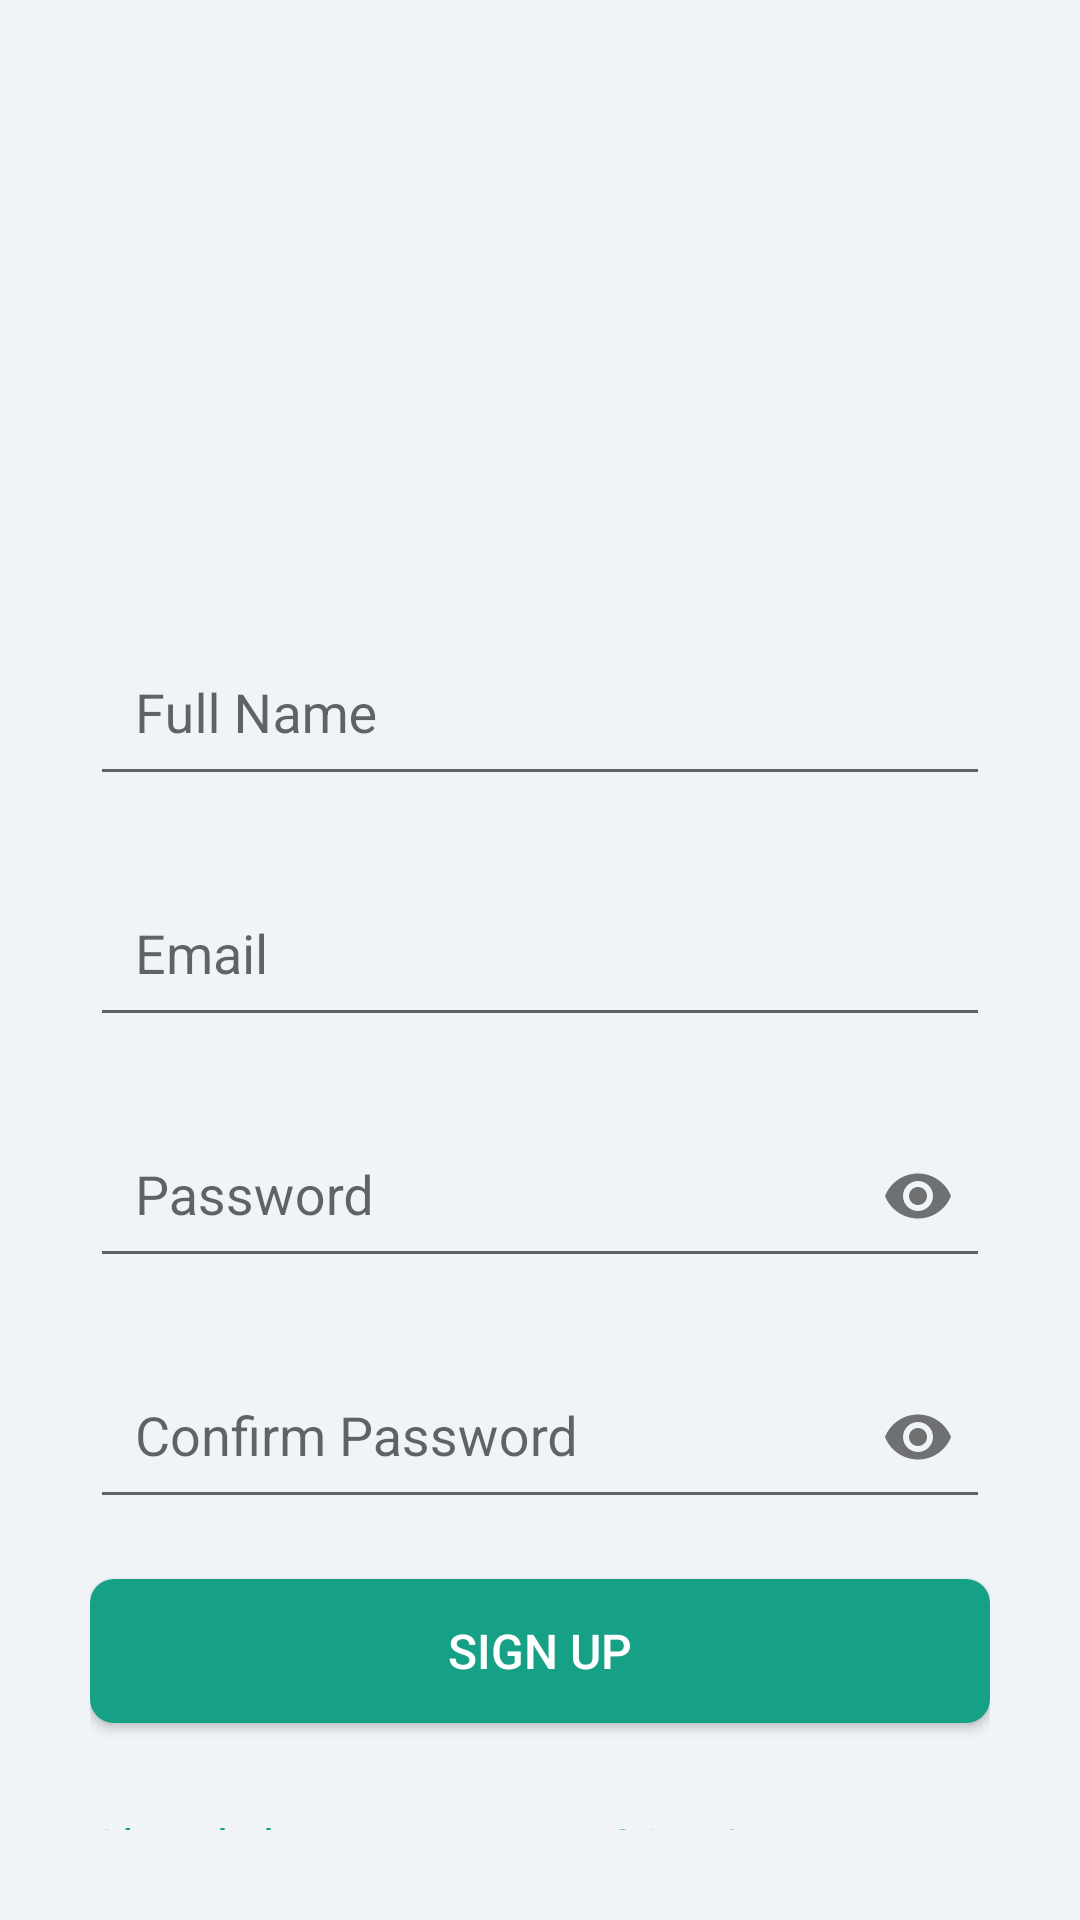

Android layout source for this screen:
<!-- AndroidManifest.xml: application theme Theme.JavaCP -->
<!-- res/layout/activity_sign_up.xml -->
<?xml version="1.0" encoding="utf-8"?>
<LinearLayout xmlns:android="http://schemas.android.com/apk/res/android"
    xmlns:app="http://schemas.android.com/apk/res-auto"
    xmlns:tools="http://schemas.android.com/tools"
    xmlns:material="http://schemas.android.com/apk/res-auto"
    android:id="@+id/SignupLayout"
    android:orientation="vertical"
    android:gravity="center_vertical"
    android:layout_width="match_parent"
    android:layout_height="match_parent"
    android:padding="30dp"
    android:background="@color/backgroundColor"
    tools:context=".SignUpActivity">

    <ImageView
        android:layout_width="wrap_content"
        android:layout_height="140sp"
        android:src="@drawable/signup"
        android:layout_marginBottom="30dp"
        android:gravity="center"/>

    
    <com.google.android.material.textfield.TextInputLayout
        android:id="@+id/fullNameLayout"
        android:layout_width="match_parent"
        android:layout_height="wrap_content"
        app:hintAnimationEnabled="false"
        android:layout_marginBottom="15dp">

        <com.google.android.material.textfield.TextInputEditText
            android:id="@+id/fullName"
            android:layout_width="match_parent"
            android:layout_height="wrap_content"
            android:hint="Full Name"
            android:inputType="textPersonName"
            android:padding="15dp"
            android:textColor="@color/primaryTextColor"
            android:textColorHint="@color/hintTextColor"
            android:layout_gravity="center"/>
    </com.google.android.material.textfield.TextInputLayout>

    
    <com.google.android.material.textfield.TextInputLayout
        android:id="@+id/emailLayout"
        android:layout_width="match_parent"
        android:layout_height="wrap_content"
        app:hintAnimationEnabled="false"
        android:layout_marginBottom="15dp">

        <com.google.android.material.textfield.TextInputEditText
            android:id="@+id/email"
            android:layout_width="match_parent"
            android:layout_height="wrap_content"
            android:hint="Email"
            android:inputType="textEmailAddress"
            android:padding="15dp"
            android:textColor="@color/primaryTextColor"
            android:textColorHint="@color/hintTextColor"
            android:layout_gravity="center"/>
    </com.google.android.material.textfield.TextInputLayout>

    
    <com.google.android.material.textfield.TextInputLayout
        android:id="@+id/passwordLayout"
        android:layout_width="match_parent"
        android:layout_height="wrap_content"
        app:hintAnimationEnabled="false"
        android:layout_marginBottom="15dp"
        app:endIconMode="password_toggle">

        <com.google.android.material.textfield.TextInputEditText
            android:id="@+id/password"
            android:layout_width="match_parent"
            android:layout_height="wrap_content"
            android:hint="Password"
            android:inputType="textPassword"
            android:padding="15dp"
            android:textColor="@color/primaryTextColor"
            android:textColorHint="@color/hintTextColor"
            android:layout_gravity="center"/>
    </com.google.android.material.textfield.TextInputLayout>

    
    <com.google.android.material.textfield.TextInputLayout
        android:id="@+id/confirmPasswordLayout"
        android:layout_width="match_parent"
        android:layout_height="wrap_content"
        app:hintAnimationEnabled="false"
        android:layout_marginBottom="20dp"
        app:endIconMode="password_toggle">

        <com.google.android.material.textfield.TextInputEditText
            android:id="@+id/confirmPassword"
            android:layout_width="match_parent"
            android:layout_height="wrap_content"
            android:hint="Confirm Password"
            android:inputType="textPassword"
            android:padding="15dp"
            android:textColor="@color/primaryTextColor"
            android:textColorHint="@color/hintTextColor"
            android:layout_gravity="center"/>
    </com.google.android.material.textfield.TextInputLayout>

    
    <ProgressBar
        android:id="@+id/progressBar"
        android:layout_width="wrap_content"
        android:layout_height="wrap_content"
        android:visibility="gone"
        android:layout_marginBottom="20dp"/>

    
    <Button
        android:id="@+id/signupButton"
        android:layout_width="match_parent"
        android:layout_height="wrap_content"
        android:text="Sign Up"
        android:textColor="@android:color/white"
        android:textSize="16sp"
        android:background="@drawable/button_background"
        android:padding="12dp"
        android:layout_marginBottom="20dp"/>

    
    <TextView
        android:id="@+id/loginRedirect"
        android:layout_width="wrap_content"
        android:layout_height="wrap_content"
        android:text="Already have an account? Login"
        android:textColor="@color/teal_700"
        android:textSize="16sp"
        android:gravity="center"
        android:layout_marginTop="10dp"/>
</LinearLayout>
<!-- resources referenced by this layout -->
<resources>
  <color name="backgroundColor">#F0F4F8</color>
  <color name="hintTextColor">#BDC3C7</color>
  <color name="primaryTextColor">#2C3E50</color>
  <color name="teal_700">#16A085</color>
  <!-- drawable button_background (drawable) -->
  <?xml version="1.0" encoding="utf-8"?>
  <shape xmlns:android="http://schemas.android.com/apk/res/android">
      <solid android:color="@color/teal_700"/> 
      <corners android:radius="8dp"/> 
      <elevation android:value="4dp"/> 
  </shape>
  <style name="Theme.JavaCP" parent="Base.Theme.JavaCP" />
  <style name="Base.Theme.JavaCP" parent="Theme.AppCompat.DayNight.NoActionBar">
          
          
      </style>
</resources>
